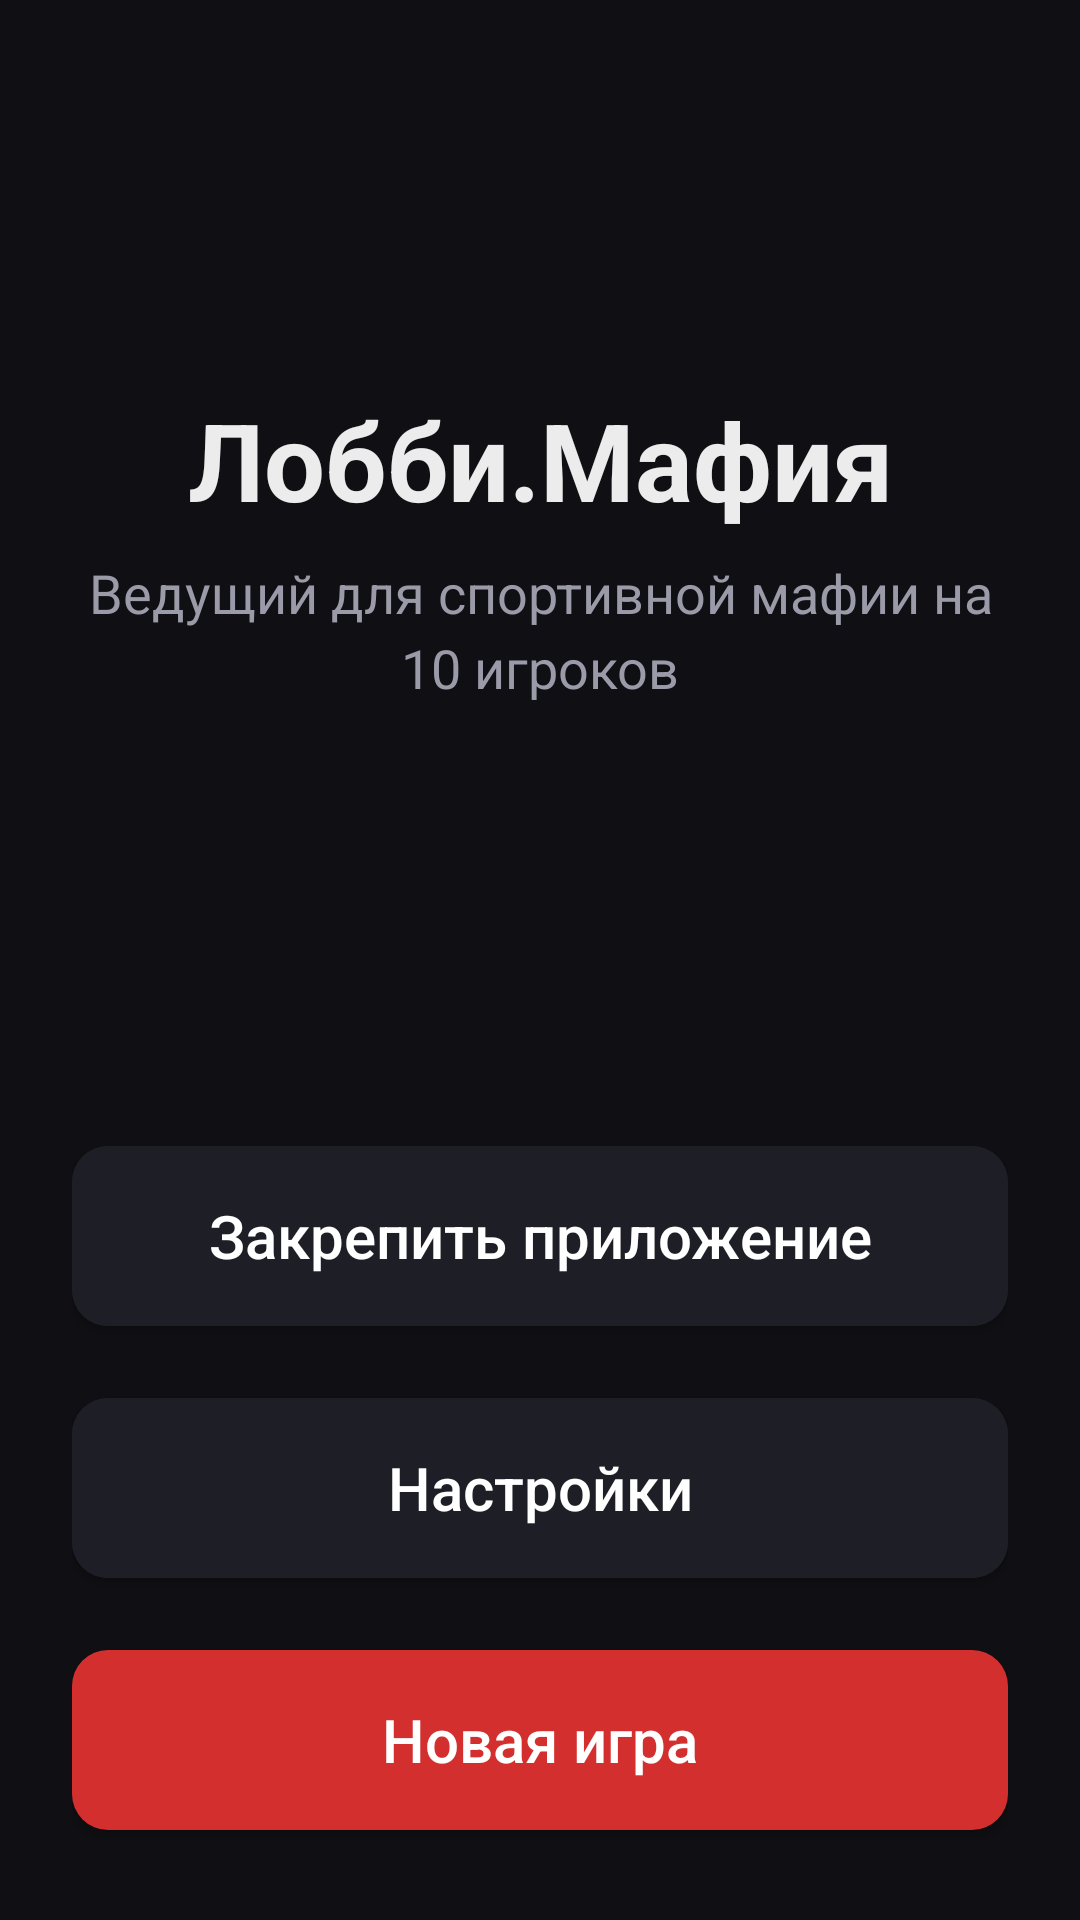

Write the Android layout XML for this screen, with the resource values it uses.
<!-- AndroidManifest.xml: application theme Theme.Lobby1 -->
<!-- res/layout/activity_main.xml -->
<?xml version="1.0" encoding="utf-8"?>
<FrameLayout xmlns:android="http://schemas.android.com/apk/res/android"
    android:layout_width="match_parent"
    android:layout_height="match_parent"
    android:fitsSystemWindows="true">

<LinearLayout
    style="@style/Screen"
    android:orientation="vertical">

    <View style="@style/Spacer" />

    <TextView
        style="@style/Title"
        android:text="@string/app_name"
        android:textSize="36sp" />

    <TextView
        style="@style/Body"
        android:layout_marginTop="8dp"
        android:text="@string/main_subtitle" />

    <View style="@style/Spacer" />

    <TextView
        android:id="@+id/musicStatus"
        style="@style/Body"
        android:layout_marginBottom="16dp"
        android:textSize="15sp" />

    <com.google.android.material.button.MaterialButton
        android:id="@+id/pin"
        style="@style/MainButton"
        android:layout_marginBottom="12dp"
        android:backgroundTint="@color/surface"
        android:text="@string/pin" />

    <com.google.android.material.button.MaterialButton
        android:id="@+id/settings"
        style="@style/MainButton"
        android:layout_marginBottom="12dp"
        android:backgroundTint="@color/surface"
        android:text="@string/settings" />

    
    <com.google.android.material.button.MaterialButton
        android:id="@+id/newGame"
        style="@style/MainButton"
        android:text="@string/new_game" />
</LinearLayout>
</FrameLayout>
<!-- resources referenced by this layout -->
<resources>
  <color name="surface">#FF1E1E26</color>
  <string name="app_name">Лобби.Мафия</string>
  <string name="main_subtitle">Ведущий для спортивной мафии на 10 игроков</string>
  <string name="new_game">Новая игра</string>
  <string name="pin">Закрепить приложение</string>
  <string name="settings">Настройки</string>
  <style name="Body">
          <item name="android:layout_width">match_parent</item>
          <item name="android:layout_height">wrap_content</item>
          <item name="android:gravity">center</item>
          <item name="android:textSize">18sp</item>
          <item name="android:textColor">@color/text_secondary</item>
          <item name="android:lineSpacingExtra">4dp</item>
      </style>
  <style name="MainButton" parent="Widget.MaterialComponents.Button">
          <item name="android:layout_width">match_parent</item>
          <item name="android:layout_height">72dp</item>
          <item name="android:textSize">20sp</item>
          <item name="android:textAllCaps">false</item>
          <item name="android:letterSpacing">0</item>
          <item name="cornerRadius">12dp</item>
      </style>
  <style name="Screen">
          <item name="android:layout_width">match_parent</item>
          <item name="android:layout_height">match_parent</item>
          <item name="android:orientation">vertical</item>
          <item name="android:padding">24dp</item>
          <item name="android:gravity">center_horizontal</item>
      </style>
  <style name="Spacer">
          <item name="android:layout_width">match_parent</item>
          <item name="android:layout_height">0dp</item>
          <item name="android:layout_weight">1</item>
      </style>
  <style name="Title">
          <item name="android:layout_width">match_parent</item>
          <item name="android:layout_height">wrap_content</item>
          <item name="android:gravity">center</item>
          <item name="android:textSize">26sp</item>
          <item name="android:textStyle">bold</item>
          <item name="android:textColor">@color/text_primary</item>
      </style>
  <style name="Theme.Lobby1" parent="Theme.MaterialComponents.NoActionBar">
          <item name="colorPrimary">@color/accent</item>
          <item name="colorPrimaryVariant">@color/accent_dark</item>
          <item name="colorOnPrimary">@color/white</item>
          <item name="colorSecondary">@color/accent</item>
          <item name="colorOnSecondary">@color/white</item>
          <item name="android:colorBackground">@color/bg</item>
          <item name="android:windowBackground">@color/bg</item>
          <item name="android:textColorPrimary">@color/text_primary</item>
          <item name="android:textColorSecondary">@color/text_secondary</item>
          <item name="android:statusBarColor">@color/bg</item>
          <item name="android:navigationBarColor">@color/bg</item>
      </style>
  <color name="text_secondary">#FF9A9AA8</color>
  <color name="text_primary">#FFECECEC</color>
  <color name="accent">#FFD32F2F</color>
  <color name="accent_dark">#FF9A0007</color>
  <color name="white">#FFFFFFFF</color>
  <color name="bg">#FF101014</color>
</resources>
